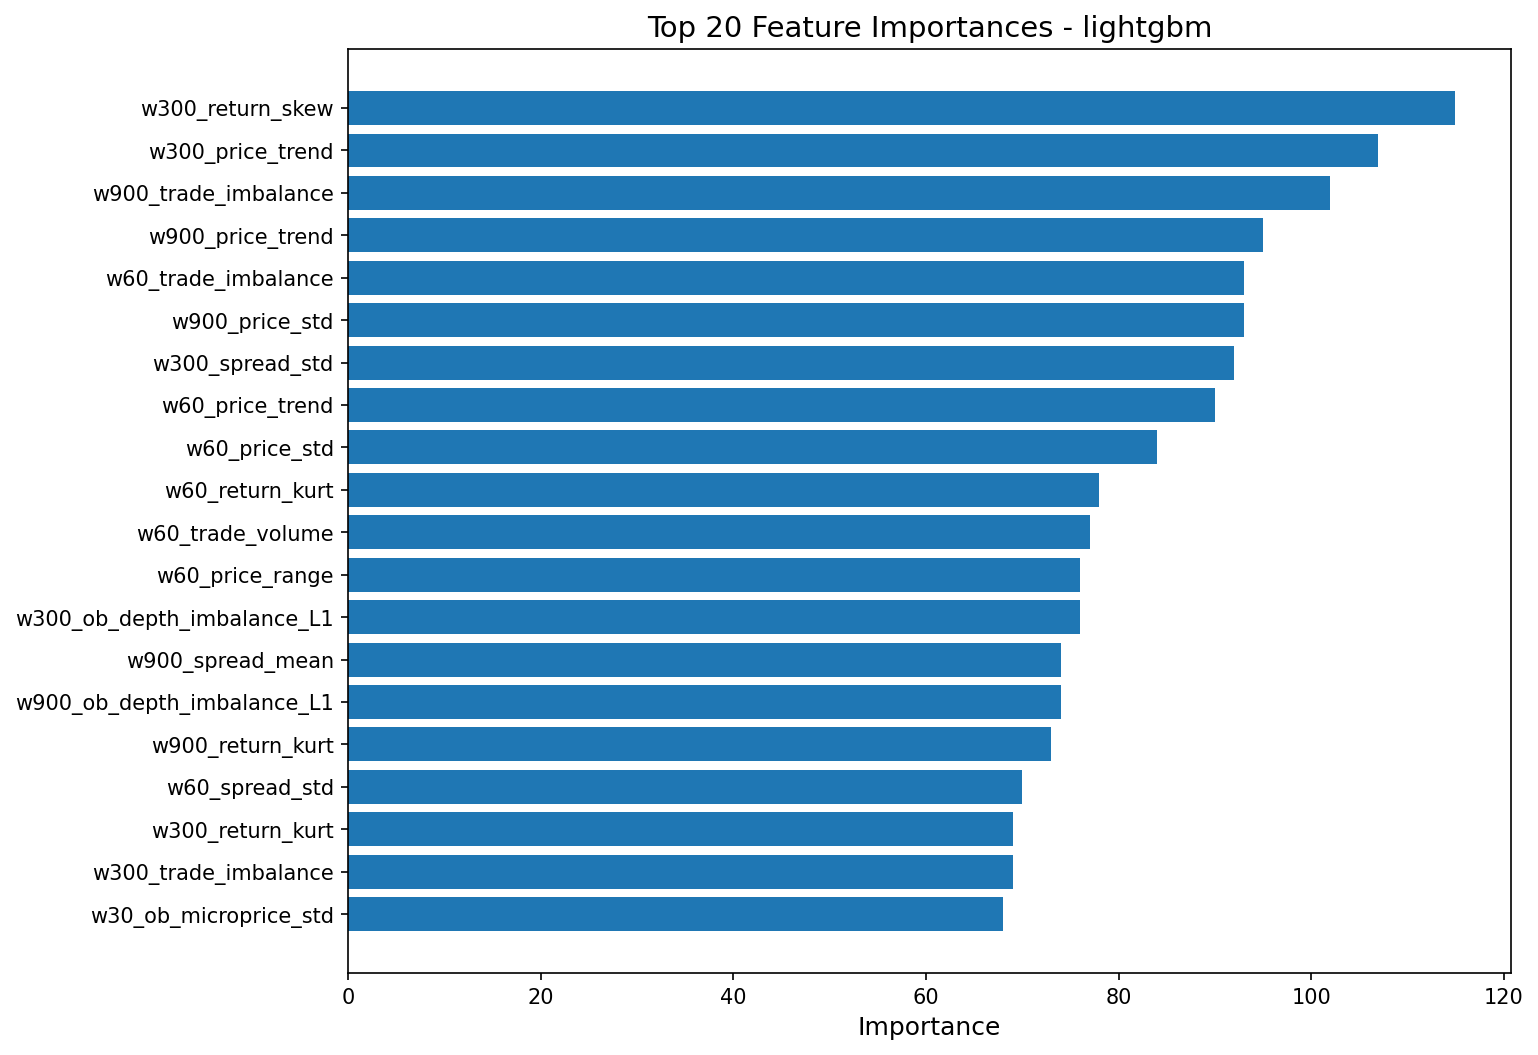

Data behind this chart, as committed beside it:
feature, importance
w300_return_skew, 115
w300_price_trend, 107
w900_trade_imbalance, 102
w900_price_trend, 95
w60_trade_imbalance, 93
w900_price_std, 93
w300_spread_std, 92
w60_price_trend, 90
w60_price_std, 84
w60_return_kurt, 78
w60_trade_volume, 77
w60_price_range, 76
w300_ob_depth_imbalance_L1, 76
w900_spread_mean, 74
w900_ob_depth_imbalance_L1, 74
w900_return_kurt, 73
w60_spread_std, 70
w300_return_kurt, 69
w300_trade_imbalance, 69
w30_ob_microprice_std, 68
w60_tick_interval_std, 66
w60_avg_trade_size, 64
w30_price_trend, 64
w300_trade_volume, 62
w900_trade_volume, 62
w60_ob_depth_imbalance_L1, 61
w900_price_range, 61
w900_ob_ask_depth_L1_mean, 60
w30_price_momentum, 59
w900_avg_trade_size, 59
w30_return_skew, 59
w900_spread_std, 58
w60_ob_microprice_std, 57
w60_price_max, 57
w30_ob_ask_depth_L1_mean, 55
w300_ob_bid_depth_L1_mean, 54
w900_return_skew, 54
w900_avg_tick_interval, 54
w60_return_skew, 53
w900_ob_bid_depth_L1_mean, 52
w30_price_mean, 52
w300_price_momentum, 51
w900_trade_count, 51
w300_trade_count, 50
w900_price_momentum, 50
w300_price_std, 50
w30_ob_depth_imbalance_L1, 49
w300_spread_mean, 48
w300_ob_microprice_std, 48
w300_avg_trade_size, 48
w900_tick_interval_std, 47
w60_ob_ask_depth_L1_mean, 47
w300_tick_interval_std, 47
w60_ob_bid_depth_L1_mean, 46
w60_spread_mean, 45
w30_return_kurt, 44
w900_ob_microprice_std, 44
w300_avg_tick_interval, 44
w60_avg_tick_interval, 43
w60_trade_count, 43
... 51 more rows
